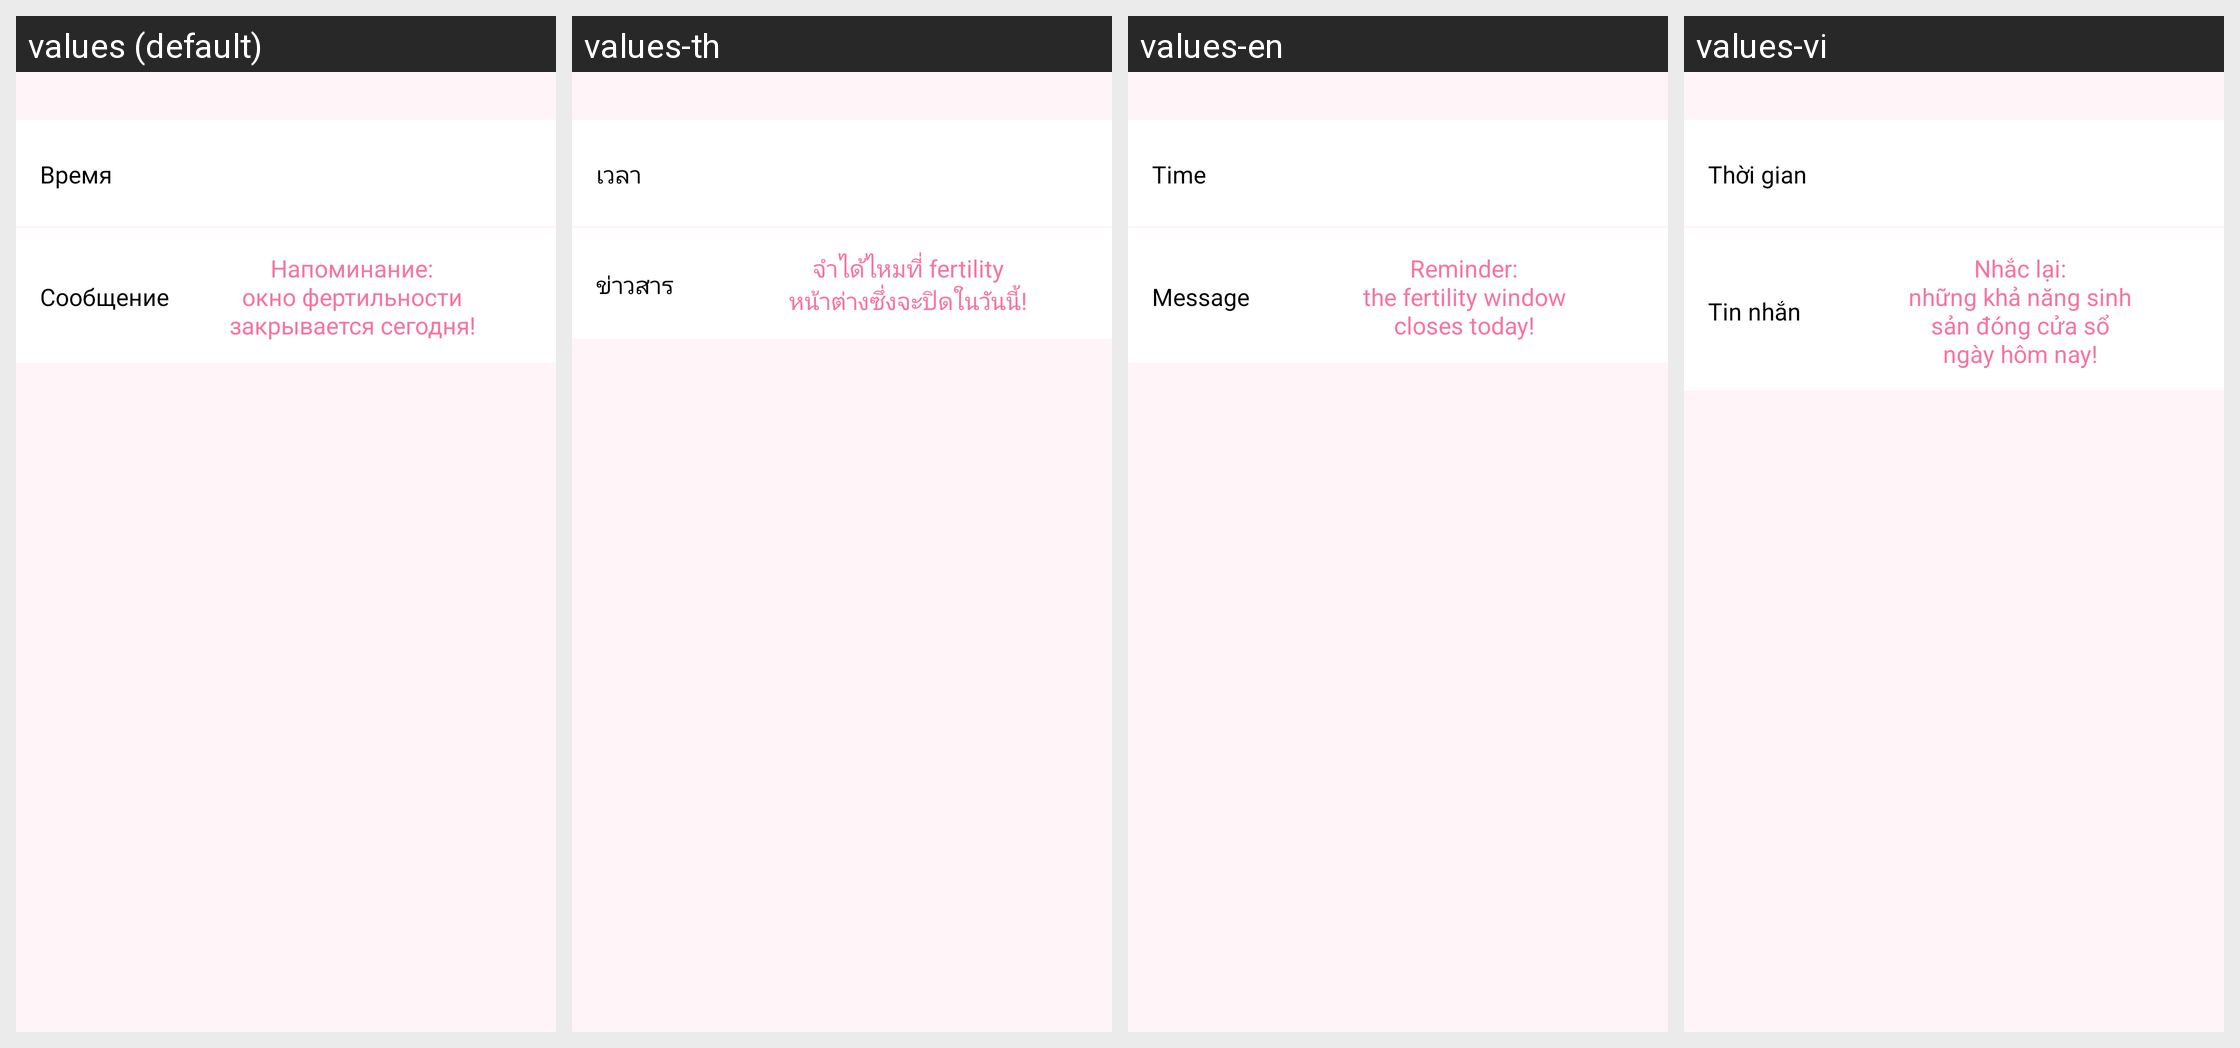

The same Android screen rendered under several of its app's locales, left to right. List the strings drawn on it with the default value and each locale's translation.
Android screen res/layout/fragment_closing_of_fertility_window_notification.xml rendered under 4 locales, left to right: values (default), values-th, values-en, values-vi. Device: Nexus 5 (rendered at 1080×1920; each locale shown at half size, 540×960, under a caption strip naming it); theme AppTheme.
Other locales in the repository, not shown: values-es, values-es-rES, values-pt, values-zh, values-zh-rCN.
Strings drawn on this screen, with the default value and each locale's value (text and hints the layout hard-codes, and strings that could not be matched under every locale, appear in the picture but are not listed):

time
  values: Время
  values-th: เวลา
  values-en: Time
  values-vi: Thời gian

message
  values: Сообщение
  values-th: ข่าวสาร
  values-en: Message
  values-vi: Tin nhắn

window_of_fertilnost_is_closing_message
  values: Напоминание:
      окно фертильности
      закрывается сегодня!
  values-th: จำได้ไหมที่ fertility
      หน้าต่างซึ่งจะปิดในวันนี้!
  values-en: Reminder:
      the fertility window
      closes today!
  values-vi: Nhắc lại:
      những khả năng sinh
      sản đóng cửa sổ
      ngày hôm nay!
